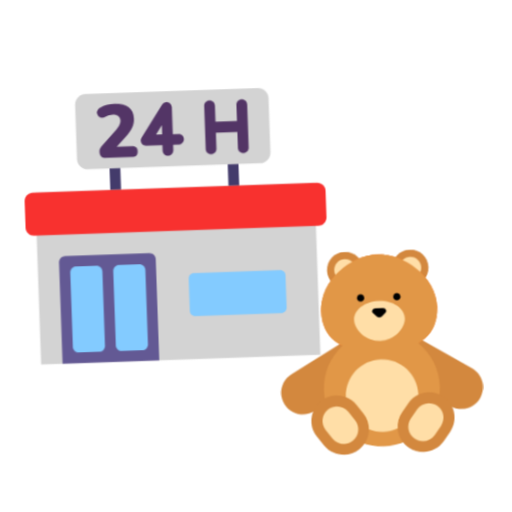
t = 0.00 s
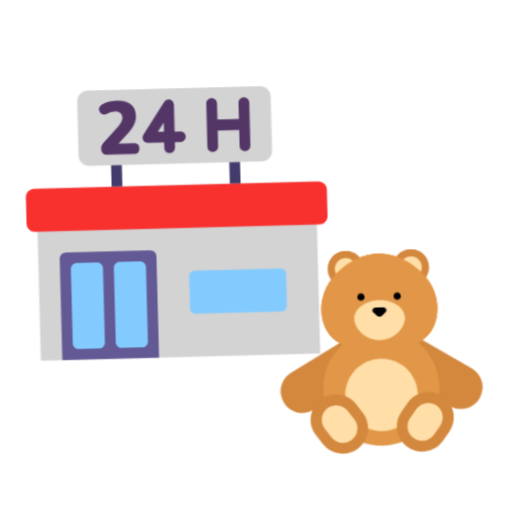
t = 0.40 s
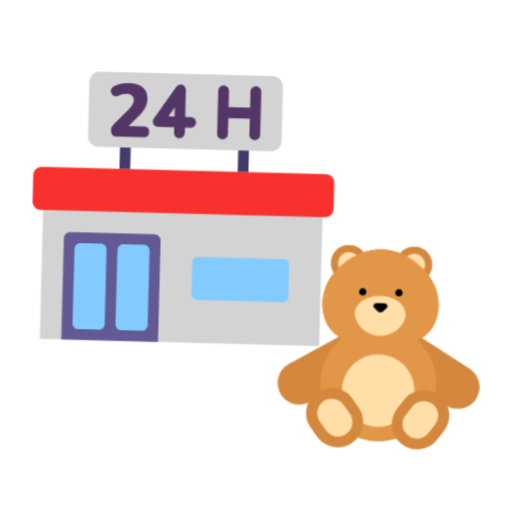
t = 1.20 s
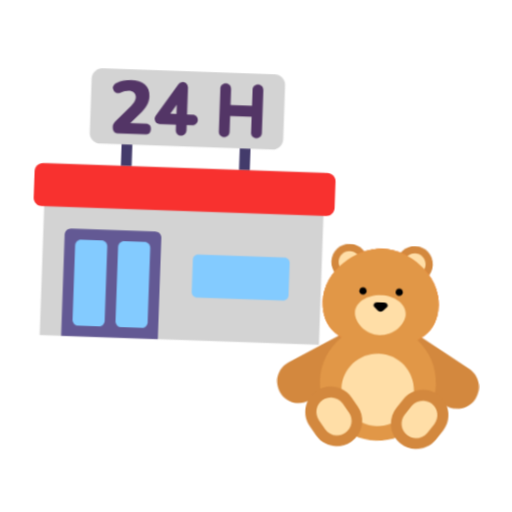
t = 1.60 s
t = 2.00 s: frame unchanged from t = 1.20 s, image omitted
t = 2.80 s: frame unchanged from t = 0.40 s, image omitted

The animated SVG that drew these frames (rendered in a browser with its animation timeline set to each time). Animation: 1 CSS @keyframes rule; one cycle of 3.20 s, repeats indefinitely.

<svg xmlns="http://www.w3.org/2000/svg" viewBox="0 0 320 320" role="img"><title>toy store</title><style>@media(prefers-reduced-motion:no-preference){.art{transform-origin:160px 210px;animation:float 3.2s ease-in-out infinite}@keyframes float{0%,100%{transform:translateY(0) rotate(-2deg)}50%{transform:translateY(-9px) rotate(2deg)}}}</style><g class="art"><svg viewBox="0 0 32 32" fill="none" xmlns="http://www.w3.org/2000/svg" x="5" y="35" width="215" height="215">
<path d="M7.99 10.01H24.02C24.56 10.01 25 9.57 25.01 9.02V3.99C25.01 3.44 24.56 3 24.02 3H7.99C7.44 3 7 3.45 7 3.99V9.02C7 9.57 7.45 10.01 7.99 10.01Z" fill="#D3D3D3"/>
<path d="M3 12.01H29V28.01H3V12.01Z" fill="#D3D3D3"/>
<path d="M23 4.5V8.52C23 8.79 22.78 9.01 22.51 9.01H22.49C22.22 9.01 22 8.79 22 8.52V7.02H20V8.52C20 8.79 19.78 9.01 19.51 9.01H19.49C19.22 9.01 19 8.79 19 8.52V4.5C19 4.23 19.22 4.01 19.49 4.01H19.51C19.78 4.01 20 4.23 20 4.5V6.01H22V4.5C22 4.23 22.22 4.01 22.49 4.01H22.51C22.78 4.01 23 4.23 23 4.5ZM12.14 9.01C12.49 9.01 12.67 8.83 12.67 8.48C12.67 8.13 12.48 8 12.13 8H10.74L11.55 7.17C11.87 6.86 12.09 6.57 12.23 6.29C12.36 6.02 12.43 5.74 12.43 5.44C12.43 4.97 12.28 4.62 11.98 4.37C11.68 4.12 11.24 4 10.68 4C10.45 4 10.21 4.03 9.97998 4.08C9.74998 4.13 9.52998 4.22 9.30998 4.33C9.18998 4.39 9.09998 4.48 9.05998 4.58C9.00998 4.68 8.98998 4.72 9.00998 4.82C9.02998 4.92 9.06998 5.01 9.12998 5.09C9.18998 5.17 9.27998 5.22 9.37998 5.25C9.47998 5.28 9.59998 5.26 9.71998 5.2C9.85998 5.12 9.98998 5.07 10.12 5.04C10.25 5.01 10.37 4.99 10.48 4.99C10.93 4.99 11.17 5.23 11.17 5.58C11.17 5.72 11.13 5.86 11.05 6C10.97 6.14 10.84 6.31 10.66 6.5L9.41998 7.82C9.31998 7.92 9.24998 8.02 9.18998 8.12C9.12998 8.22 9.11998 8.3 9.11998 8.43C9.11998 8.62 9.16998 8.76 9.25998 8.85C9.34998 8.95 9.49998 8.99 9.69998 8.99H12.14V9.01ZM17.01 7.53C16.99 7.8 16.76 8 16.49 8H15.99V8.49C15.99 8.76 15.79 8.99 15.52 9.01C15.23 9.03 14.99 8.8 14.99 8.51V8H13.48C13.39 8 13.31 7.97 13.23 7.93C13.22 7.92 13.21 7.93 13.2 7.92C13.19 7.91 13.18 7.9 13.17 7.89C13.14 7.87 13.12 7.85 13.1 7.82C13.08 7.79 13.06 7.77 13.05 7.74C13.04 7.71 13.02 7.69 13.02 7.65C13.01 7.62 13 7.58 13 7.55C13 7.53 12.99 7.52 12.99 7.5C12.99 7.48 13 7.47 13 7.46C13 7.43 13.01 7.39 13.02 7.36C13.03 7.33 13.04 7.3 13.06 7.27C13.07 7.26 13.07 7.24 13.08 7.23L15.09 4.23C15.1 4.22 15.11 4.21 15.12 4.2C15.14 4.17 15.16 4.15 15.19 4.13C15.22 4.11 15.24 4.09 15.27 4.08C15.3 4.06 15.33 4.05 15.36 4.04C15.39 4.03 15.42 4.02 15.46 4.02C15.48 4.02 15.49 4.01 15.51 4.01C15.53 4.01 15.54 4.02 15.56 4.02C15.59 4.02 15.62 4.03 15.65 4.04C15.68 4.05 15.71 4.06 15.74 4.08C15.75 4.09 15.77 4.09 15.78 4.1C15.79 4.11 15.8 4.12 15.81 4.13C15.84 4.15 15.86 4.17 15.88 4.2C15.9 4.23 15.92 4.25 15.93 4.28C15.94 4.31 15.96 4.33 15.96 4.37C15.97 4.4 15.98 4.44 15.98 4.47C15.98 4.49 15.99 4.5 15.99 4.52V7.02H16.5C16.8 7 17.03 7.24 17.01 7.53ZM15 7V6.15L14.43 7H15Z" fill="#533566"/>
<path d="M10 10.01H11V12.01H10V10.01ZM21 10.01H22V12.01H21V10.01Z" fill="#433B6B"/>
<path d="M14 28.01H5V18.6C5 18.27 5.26 18.01 5.59 18.01H13.41C13.74 18.01 14 18.27 14 18.6V28.01Z" fill="#635994"/>
<path d="M13 19.56V26.46C13 26.76 12.75 27.01 12.45 27.01H10.56C10.26 27.01 10.01 26.76 10.01 26.46V19.56C10.01 19.26 10.26 19.01 10.56 19.01H12.45C12.75 19.01 13 19.26 13 19.56Z" fill="#83CBFF"/>
<path d="M9.00001 19.56V26.46C9.00001 26.76 8.75001 27.01 8.45001 27.01H6.56001C6.26001 27.01 6.01001 26.76 6.01001 26.46V19.56C6.01001 19.26 6.26001 19.01 6.56001 19.01H8.45001C8.75001 19.01 9.00001 19.26 9.00001 19.56Z" fill="#83CBFF"/>
<path d="M17.49 24.01H25.52C25.78 24.01 26 23.79 26.01 23.52V20.49C26.01 20.22 25.79 20 25.52 20H17.49C17.22 20 17 20.22 17 20.49V23.52C17 23.79 17.22 24.01 17.49 24.01Z" fill="#83CBFF"/>
<path d="M29.24 16.01H2.77C2.35 16.01 2 15.67 2 15.24V12.77C2 12.35 2.34 12 2.77 12H29.24C29.66 12 30.01 12.34 30.01 12.77V15.24C30 15.67 29.66 16.01 29.24 16.01Z" fill="#F8312F"/>
</svg>
<svg viewBox="0 0 32 32" fill="none" xmlns="http://www.w3.org/2000/svg" x="165" y="150" width="145" height="145">
<path d="M11.5 7.07031C12.8807 7.07031 14 5.95102 14 4.57031C14 3.1896 12.8807 2.07031 11.5 2.07031C10.1193 2.07031 9.00002 3.1896 9.00002 4.57031C9.00002 5.95102 10.1193 7.07031 11.5 7.07031Z" fill="#D3883E"/>
<path d="M20.5 7.07031C21.8807 7.07031 23 5.95102 23 4.57031C23 3.1896 21.8807 2.07031 20.5 2.07031C19.1193 2.07031 18 3.1896 18 4.57031C18 5.95102 19.1193 7.07031 20.5 7.07031Z" fill="#D3883E"/>
<path d="M17.5625 15.561C18.4255 14.1466 20.2717 13.6996 21.686 14.5625L28.5152 18.7293C29.9296 19.5923 30.3766 21.4384 29.5137 22.8528C28.6507 24.2672 26.8046 24.7142 25.3902 23.8512L18.561 19.6844C17.1466 18.8215 16.6996 16.9753 17.5625 15.561Z" fill="#D3883E"/>
<path d="M3.5981 18.6791C2.16322 19.5075 1.67159 21.3423 2.50002 22.7772C3.32845 24.2121 5.16322 24.7037 6.5981 23.8753L13.5263 19.8753C14.9612 19.0468 15.4528 17.2121 14.6244 15.7772C13.7959 14.3423 11.9612 13.8507 10.5263 14.6791L3.5981 18.6791Z" fill="#D3883E"/>
<path d="M24 10.152C24 14.5703 20.4183 16.0703 16 16.0703C11.5817 16.0703 8 14.5703 8 10.152C8 5.73376 12.5 2.57031 16 2.57031C19.5 2.57031 24 5.73376 24 10.152Z" fill="#E19747"/>
<path d="M24 10.152C24 14.5703 20.4183 16.0703 16 16.0703C11.5817 16.0703 8 14.5703 8 10.152C8 5.73376 12.5 2.57031 16 2.57031C19.5 2.57031 24 5.73376 24 10.152Z" fill="#FF822D"/>
<path d="M21.2306 15.017C22.9268 14.1147 24 12.5706 24 10.152C24 5.73376 19.5 2.57031 16 2.57031C12.5 2.57031 8 5.73376 8 10.152C8 12.5706 9.07322 14.1147 10.7694 15.017C9.07322 16.4839 8 18.6518 8 21.0703C8 25.4886 11.5817 29.0703 16 29.0703C20.4183 29.0703 24 25.4886 24 21.0703C24 18.6518 22.9268 16.4839 21.2306 15.017Z" fill="#E19747"/>
<path d="M7.54033 22.5206C9.09088 21.3663 11.2835 21.6876 12.4378 23.2381L13.3335 24.4413C14.4877 25.9919 14.1665 28.1845 12.6159 29.3388C11.0654 30.493 8.87271 30.1718 7.71846 28.6212L6.82277 27.418C5.66852 25.8675 5.98979 23.6748 7.54033 22.5206ZM24.4714 22.5206C22.9208 21.3663 20.7282 21.6876 19.5739 23.2381L18.6782 24.4413C17.524 25.9919 17.8453 28.1845 19.3958 29.3388C20.9463 30.493 23.139 30.1718 24.2933 28.6212L25.189 27.418C26.3432 25.8675 26.0219 23.6748 24.4714 22.5206Z" fill="#D3883E"/>
<path d="M21.856 5.21241C21.9484 5.01777 22 4.80007 22 4.57031C22 3.74189 21.3284 3.07031 20.5 3.07031C20.1042 3.07031 19.7442 3.22361 19.4762 3.47406C20.339 3.91389 21.158 4.50226 21.856 5.21241ZM12.5239 3.47406C12.2558 3.22361 11.8958 3.07031 11.5 3.07031C10.6716 3.07031 10 3.74189 10 4.57031C10 4.80007 10.0517 5.01777 10.144 5.21241C10.842 4.50226 11.661 3.91389 12.5239 3.47406ZM19.5 11.5C19.5 12.8807 17.933 14.5 16 14.5C14.067 14.5 12.5 12.8807 12.5 11.5C12.5 10.1193 14.067 9 16 9C17.933 9 19.5 10.1193 19.5 11.5ZM21 22.0703L20.9998 22.1117C20.4515 22.3466 19.9559 22.7251 19.574 23.2381L18.6783 24.4413C18.1829 25.1067 17.9593 25.8904 17.988 26.6595C17.3787 26.9238 16.7065 27.0703 16 27.0703C15.298 27.0703 14.6298 26.9256 14.0236 26.6645C14.0534 25.8938 13.8299 25.1082 13.3335 24.4413L12.4378 23.2381C12.0532 22.7214 11.5532 22.3412 11.0001 22.1067L11 22.0703C11 19.3089 13.2386 17.0703 16 17.0703C18.7614 17.0703 21 19.3089 21 22.0703ZM11.2639 24.1508C10.6043 23.2648 9.35138 23.0812 8.46535 23.7408C7.57933 24.4003 7.39575 25.6533 8.05532 26.5393L8.95101 27.7425C9.61058 28.6286 10.8635 28.8121 11.7496 28.1526C12.6356 27.493 12.8192 26.24 12.1596 25.354L11.2639 24.1508ZM23.5464 23.7408C22.6604 23.0812 21.4074 23.2648 20.7478 24.1508L19.8521 25.354C19.1926 26.24 19.3762 27.493 20.2622 28.1526C21.1482 28.8121 22.4012 28.6286 23.0607 27.7425L23.9564 26.5393C24.616 25.6533 24.4324 24.4003 23.5464 23.7408Z" fill="#FFDEA7"/>
<path d="M14 8.5C14 8.77614 13.7761 9 13.5 9C13.2239 9 13 8.77614 13 8.5C13 8.22386 13.2239 8 13.5 8C13.7761 8 14 8.22386 14 8.5Z" fill="black"/>
<path d="M19 8.5C19 8.77614 18.7761 9 18.5 9C18.2239 9 18 8.77614 18 8.5C18 8.22386 18.2239 8 18.5 8C18.7761 8 19 8.22386 19 8.5Z" fill="black"/>
<path d="M15.0422 10.2987C15.1196 10.1228 15.2955 10 15.5 10H16.5C16.7045 10 16.8804 10.1228 16.9578 10.2987C17.0113 10.4201 16.9473 10.5527 16.8536 10.6464L16.3536 11.1464C16.1583 11.3417 15.8417 11.3417 15.6464 11.1464L15.1464 10.6464C15.0527 10.5527 14.9887 10.4201 15.0422 10.2987Z" fill="black"/>
</svg>
</g></svg>
